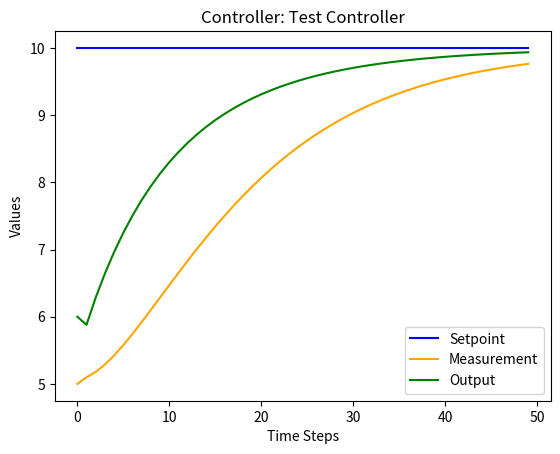

Write Python code to recreate this figure.
import matplotlib.pyplot as plt
import time

class Controller:
    def __init__(self, name, debug_mode=True, k_p=1, k_i=0.1, k_d=0.1):
        self.name = name
        self.debug_mode = debug_mode
        self.k_p = k_p
        self.k_i = k_i
        self.k_d = k_d
        self.error = 0
        self.error_prev = 0
        self.integral = 0
        if self.debug_mode:
            plt.ion()  # Enable interactive mode
            self.fig, self.ax = plt.subplots()
            self.setpoints = []
            self.measurements = []
            self.outputs = []

    def calculate(self, setpoint, measurement):
        if self.debug_mode:
            self.setpoints.append(setpoint)
            self.measurements.append(measurement)
        self.error = setpoint - measurement
        self.integral += self.error
        derivative = self.error - self.error_prev
        self.error_prev = self.error
        output = self.k_p * self.error + self.k_i * self.integral + self.k_d * derivative
        if self.debug_mode:
            self.outputs.append(output)
            self._update_graph()
        return output

    def _update_graph(self):
        self.ax.clear()
        self.ax.plot(self.setpoints, label="Setpoint", color="blue")
        self.ax.plot(self.measurements, label="Measurement", color="orange")
        self.ax.plot(self.outputs, label="Output", color="green")
        self.ax.set_title(f"Controller: {self.name}")
        self.ax.set_xlabel("Time Steps")
        self.ax.set_ylabel("Values")
        self.ax.legend()
        plt.pause(0.01)  # Pause for a brief moment to update the plot

if __name__ == "__main__":
    # Create an instance of the controller
    controller = Controller("Test Controller", debug_mode=True, k_p=1, k_i=0.1, k_d=0.1)

    # Simulate a process with a fixed setpoint and measurements
    setpoint = 10
    measurement = 5
    for i in range(50):  # Run for 50 time steps
        measurement += (controller.calculate(setpoint, measurement) - measurement) * 0.1  # Simulate system dynamics
        time.sleep(0.1)  # Simulate delay

    # Keep the plot open at the end
    plt.ioff()
    plt.show()
